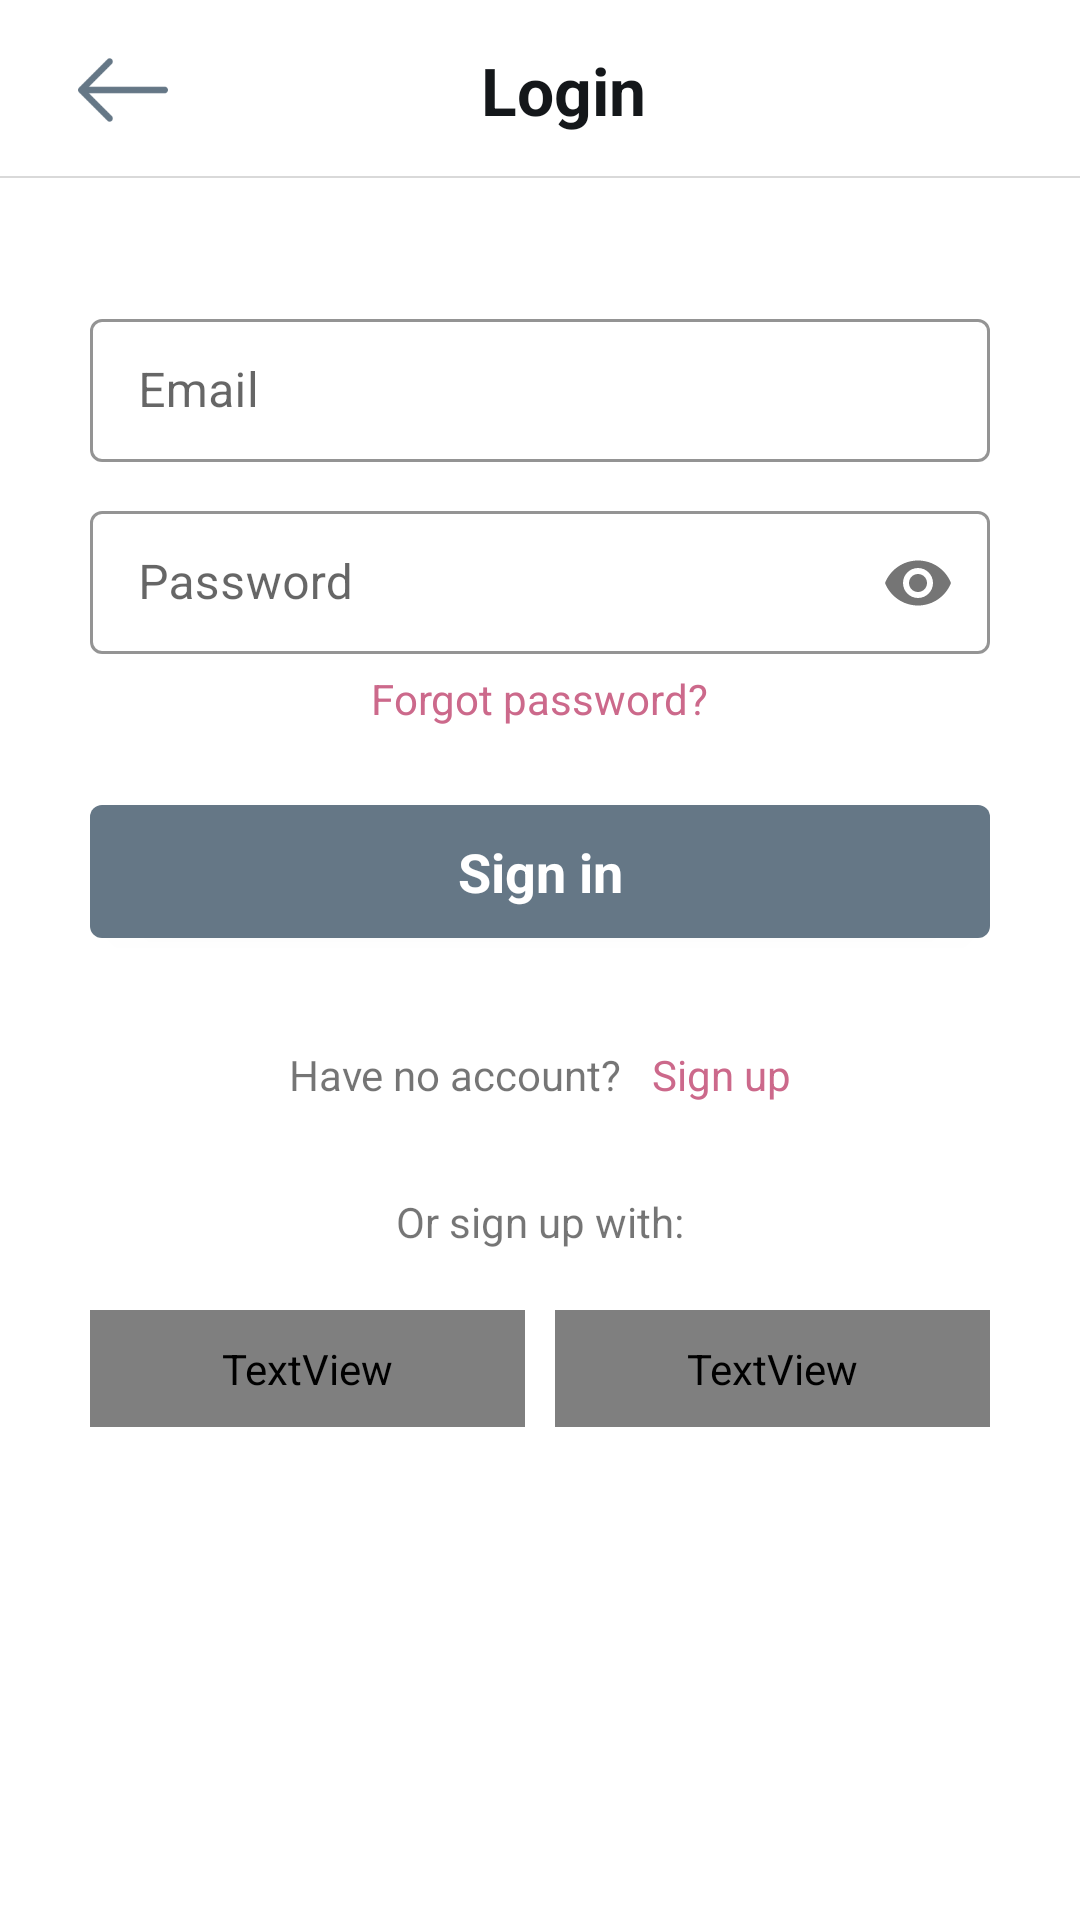

Android layout source for this screen:
<!-- AndroidManifest.xml: application theme AppTheme -->
<!-- res/layout/fragment_sign_in.xml -->
<?xml version="1.0" encoding="utf-8"?>
<ScrollView xmlns:android="http://schemas.android.com/apk/res/android"
    xmlns:app="http://schemas.android.com/apk/res-auto"
    xmlns:tools="http://schemas.android.com/tools"
    android:layout_width="match_parent"
    android:layout_height="match_parent"
    android:background="@color/white">

    <RelativeLayout
        android:layout_width="match_parent"
        android:layout_height="wrap_content">


        <RelativeLayout
            android:id="@+id/login_rel1"
            android:layout_width="match_parent"
            android:layout_height="wrap_content"
            android:layout_alignParentTop="true">

            <androidx.appcompat.widget.Toolbar
                android:id="@+id/login_tool_bar"
                android:layout_width="match_parent"
                android:layout_height="60sp"
                android:background="@drawable/bottom_gray_background">

                <RelativeLayout
                    android:layout_width="match_parent"
                    android:layout_height="match_parent">

                    <ImageView
                        android:id="@+id/login_back_button"
                        android:layout_width="30sp"
                        android:layout_height="30sp"
                        android:layout_alignParentStart="true"
                        android:layout_alignParentLeft="true"
                        android:layout_centerVertical="true"
                        android:layout_marginStart="10sp"
                        android:layout_marginLeft="10sp"
                        android:src="@drawable/ic_back" />

                    <TextView
                        android:layout_width="wrap_content"
                        android:layout_height="wrap_content"
                        android:layout_centerInParent="true"
                        android:text="Login"
                        android:textAppearance="@style/TextAppearance.AppCompat.Large"
                        android:textColor="@color/black"
                        android:textStyle="bold" />


                </RelativeLayout>

            </androidx.appcompat.widget.Toolbar>


        </RelativeLayout>

        <LinearLayout
            android:layout_width="match_parent"
            android:layout_height="wrap_content"
            android:layout_below="@id/login_rel1"
            android:orientation="vertical"
            android:padding="30sp">

            <com.google.android.material.textfield.TextInputLayout
                android:id="@+id/email_input_layout"
                style="@style/Widget.MaterialComponents.TextInputLayout.OutlinedBox.Dense"
                android:layout_width="match_parent"
                android:layout_height="wrap_content"
                android:layout_marginTop="10sp"
                android:hint="Email"
                app:boxBackgroundColor="@null"
                app:boxStrokeColor="@color/colorTheme"
                app:hintTextAppearance="@style/TextAppearance.AppCompat.Small">

                <com.google.android.material.textfield.TextInputEditText
                    android:id="@+id/login_email"
                    android:layout_width="match_parent"
                    android:layout_height="wrap_content"
                    android:background="@null"
                    android:inputType="textEmailAddress"
                    android:textCursorDrawable="@drawable/cursor_primary" />

            </com.google.android.material.textfield.TextInputLayout>

            <com.google.android.material.textfield.TextInputLayout
                android:id="@+id/password_input_layout"
                style="@style/Widget.MaterialComponents.TextInputLayout.OutlinedBox.Dense"
                android:layout_width="match_parent"
                android:layout_height="wrap_content"
                android:layout_marginTop="10sp"
                android:hint="Password"
                app:boxBackgroundColor="@null"
                app:boxStrokeColor="@color/colorTheme"
                app:hintTextAppearance="@style/TextAppearance.AppCompat.Small"
                app:passwordToggleEnabled="true">

                <com.google.android.material.textfield.TextInputEditText
                    android:id="@+id/login_password"
                    android:layout_width="match_parent"
                    android:layout_height="wrap_content"
                    android:background="@null"
                    android:inputType="textPassword"
                    android:textCursorDrawable="@drawable/cursor_primary" />

            </com.google.android.material.textfield.TextInputLayout>

            <RelativeLayout
                android:layout_width="match_parent"
                android:layout_height="wrap_content"
                android:layout_marginTop="5sp"
                android:layout_marginBottom="20sp">

                <TextView
                    android:id="@+id/forgot_pwd_txt"
                    android:layout_width="wrap_content"
                    android:layout_height="wrap_content"
                    android:layout_centerHorizontal="true"
                    android:text="Forgot password?"
                    android:textAppearance="@style/TextAppearance.AppCompat.Small"
                    android:textColor="@color/colorTheme" />

            </RelativeLayout>

            <com.google.android.material.button.MaterialButton
                android:id="@+id/sign_in_button"
                android:layout_width="match_parent"
                android:layout_height="wrap_content"
                android:padding="10sp"
                android:text="Sign in"
                android:textAllCaps="false"
                android:textAppearance="@style/TextAppearance.AppCompat.Medium"
                android:textColor="@color/white"
                android:textStyle="bold"
                app:backgroundTint="@color/darkGray" />

            <RelativeLayout
                android:layout_width="match_parent"
                android:layout_height="wrap_content"
                android:layout_marginTop="20sp">

                <LinearLayout
                    android:id="@+id/login_sign_up_container"
                    android:layout_width="wrap_content"
                    android:layout_height="wrap_content"
                    android:layout_centerHorizontal="true"
                    android:padding="10sp"
                    android:orientation="horizontal">

                    <TextView
                        android:layout_width="wrap_content"
                        android:layout_height="wrap_content"
                        android:text="Have no account?"
                        android:textAppearance="@style/TextAppearance.AppCompat.Small" />

                    <TextView
                        android:id="@+id/login_sign_up_text"
                        android:layout_width="wrap_content"
                        android:layout_height="wrap_content"
                        android:layout_marginStart="10sp"
                        android:text="Sign up"
                        android:textAppearance="@style/TextAppearance.AppCompat.Small"
                        android:textColor="@color/colorTheme" />


                </LinearLayout>

            </RelativeLayout>

            <RelativeLayout
                android:layout_width="match_parent"
                android:layout_height="wrap_content"
                android:layout_marginTop="20sp">

                <TextView
                    android:layout_width="wrap_content"
                    android:layout_height="wrap_content"
                    android:layout_centerHorizontal="true"
                    android:text="Or sign up with:"
                    android:textAppearance="@style/TextAppearance.AppCompat.Small" />

            </RelativeLayout>

            <RelativeLayout
                android:layout_width="match_parent"
                android:layout_height="wrap_content"
                android:layout_marginTop="20sp">

                <LinearLayout
                    android:layout_width="match_parent"
                    android:layout_height="wrap_content"
                    android:layout_centerHorizontal="true"
                    android:orientation="horizontal"
                    android:weightSum="10">

                    <TextView
                        android:id="@+id/google_sign_in"
                        android:layout_width="0sp"
                        android:layout_height="wrap_content"
                        android:layout_marginEnd="5sp"
                        android:layout_weight="5"
                        android:background="@drawable/interests_background"
                        android:gravity="center"
                        android:padding="10sp"
                        android:text="Google"
                        android:textColor="@color/darkGray"
                        android:textSize="20sp"
                        android:textStyle="bold"
                        app:drawableStartCompat="@drawable/google_icon" />

                    <TextView
                        android:id="@+id/facebook_sign_in"
                        android:layout_width="0sp"
                        android:layout_height="wrap_content"
                        android:layout_marginStart="5sp"
                        android:layout_weight="5"
                        android:background="@drawable/interests_background"
                        android:gravity="center"
                        android:padding="10sp"
                        android:text="Facebook"
                        android:textColor="@color/darkGray"
                        android:textSize="20sp"
                        android:textStyle="bold"
                        app:drawableStartCompat="@drawable/facebook_icon" />


                </LinearLayout>

            </RelativeLayout>


        </LinearLayout>


        <include layout="@layout/snippet_progress_bar" />



    </RelativeLayout>


</ScrollView>
<!-- res/layout/snippet_progress_bar.xml (included above) -->
<merge xmlns:android="http://schemas.android.com/apk/res/android">

    <ProgressBar
        android:id="@+id/login_progress_bar"
        style="?android:attr/progressBarStyleLarge"
        android:layout_width="100sp"
        android:layout_height="100sp"
        android:visibility="gone"
        android:layout_centerInParent="true"/>

</merge>
<!-- resources referenced by this layout -->
<resources>
  <color name="black">#14171A</color>
  <color name="colorTheme">#cc698b</color>
  <color name="darkGray">#657786</color>
  <color name="white">#ffffff</color>
  <!-- drawable bottom_gray_background (drawable) -->
  <?xml version="1.0" encoding="utf-8"?>
  <layer-list xmlns:android="http://schemas.android.com/apk/res/android"
      android:layout_width = "match_parent"
      android:layout_height = "0.7sp">
  
      <item
          android:bottom="0.7sp"
          android:top="-0.7sp"
          android:left="-0.7sp"
          android:right="-0.7sp">
  
          <shape
              android:shape="rectangle">
  
              <stroke
                  android:width="0.7sp"
                  android:color="@color/grey"/>
              <solid
                  android:color="@color/white"/>
  
          </shape>
  
      </item>
  
  
  </layer-list>
  <!-- drawable cursor_primary (drawable-v24) -->
  <?xml version="1.0" encoding="utf-8"?>
  <shape xmlns:android="http://schemas.android.com/apk/res/android">
      <size android:width="1.5sp" />
      <solid android:color="@color/black"  />
  </shape>
  <!-- drawable facebook_icon (drawable) -->
  <?xml version="1.0" encoding="utf-8"?>
  <layer-list xmlns:android="http://schemas.android.com/apk/res/android">
  
      <item
          android:drawable="@drawable/facebook"
          android:width="27sp"
          android:height="27sp"/>
  
  </layer-list>
  <!-- drawable google_icon (drawable) -->
  <?xml version="1.0" encoding="utf-8"?>
  <layer-list xmlns:android="http://schemas.android.com/apk/res/android">
  
      <item
          android:drawable="@drawable/google"
          android:width="25sp"
          android:height="25sp"/>
  
  </layer-list>
  <!-- drawable ic_back: png bitmap (drawable, 2224 bytes) -->
  <!-- drawable interests_background (drawable) -->
  <?xml version="1.0" encoding="utf-8"?>
  <shape xmlns:android="http://schemas.android.com/apk/res/android"
      android:shape="rectangle">
  
      <corners android:radius="2.5sp"/>
      <stroke android:color="@color/darkGray"
          android:width="1sp"/>
      <solid android:color="@color/white"/>
  
  
  </shape>
  <style name="AppTheme" parent="Theme.MaterialComponents.Light.NoActionBar">
          
          <item name="colorPrimary">@color/white</item>
          <item name="colorPrimaryDark">@color/white</item>
          <item name="colorAccent">@color/darkGray</item>
  
          <item name="android:windowLightStatusBar" tools:targetApi="m">true</item>
          <item name="android:windowLightNavigationBar" tools:targetApi="o_mr1">true</item>
          <item name="android:navigationBarColor" tools:targetApi="lollipop">@color/white</item>
  
          <item name="android:windowAnimationStyle">@style/dialogAnimation</item>
      </style>
  <color name="grey">#d9d9d9</color>
  <style name="dialogAnimation">
          <item name="android:windowEnterAnimation">@anim/fragment_fade_enter</item>
          <item name="android:windowExitAnimation">@anim/fragment_fade_exit</item>
      </style>
</resources>
